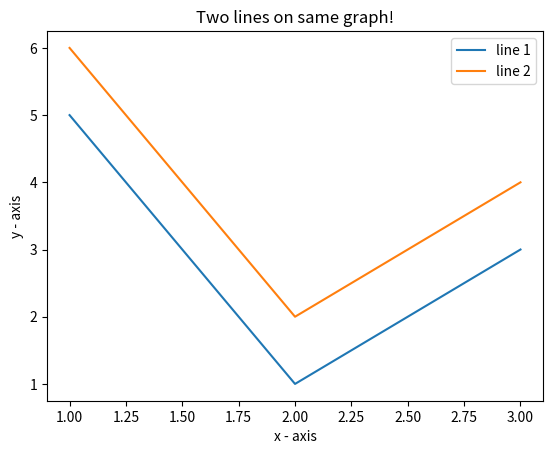

Generate this figure with matplotlib:
import matplotlib.pyplot as plt
 
# line 1 points
x1 = [1,2,3]
y1 = [5,1,3]
# plotting the line 1 points 
plt.plot(x1, y1, label = "line 1")
 
# line 2 points
x2 = [1,2,3]
y2 = [6,2,4]
# plotting the line 2 points 
plt.plot(x2, y2, label = "line 2")
 
# naming the x axis
plt.xlabel('x - axis')
# naming the y axis
plt.ylabel('y - axis')
# giving a title to my graph
plt.title('Two lines on same graph!')
 
# show a legend on the plot
plt.legend()
 
# function to show the plot
plt.show()